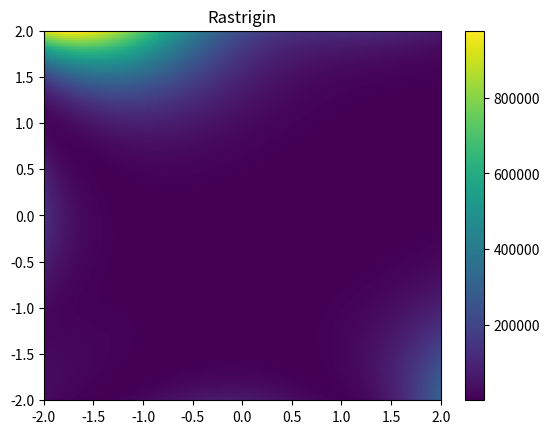

Generate this figure with matplotlib:
import numpy as np
import matplotlib.pyplot as plt

def func(x, y):
    """
    returns the negative of the Goldstein-Price function
    """
    return -((1+((x+y+1)**2)*(19-14*x+3*x**2-14*y+6*x*y+3*y**2))*(30+((2*x-3*y)**2)*(18-32*x+12*x**2+48*y-36*x*y+27*y**2)))

# generate 2 2d grids for the x & y bounds
y, x = np.meshgrid(np.linspace(-2, 2, 200), np.linspace(-2, 2, 200))
#z as a function of x and y
z=((1+((x+y+1)**2)*(19-14*x+3*x**2-14*y+6*x*y+3*y**2))*(30+((2*x-3*y)**2)*(18-32*x+12*x**2+48*y-36*x*y+27*y**2)))
#z = (1+(x+y+1)**2*(19-14*x+3*x**2-14*y+6*x*y+3*y**2))*(30+(2*x-3*y)**2*(18-32*x+12*x**2+48*y-36*x*y+27*y**2))  

# x and y are bounds, so z should be the value *inside* those bounds.
# Therefore, remove the last value from the z array.
z = z[:-1, :-1]
z_min, z_max = z.min(), np.abs(z).max()

fig, ax = plt.subplots()

#c = ax.pcolormesh(x, y, z, cmap='RdBu', vmin=z_min, vmax=z_max)
c = ax.pcolormesh(x, y, z, vmin=z_min, vmax=z_max)

ax.set_title('Rastrigin')
# set the limits of the plot to the limits of the data
ax.axis([x.min(), x.max(), y.min(), y.max()])
fig.colorbar(c, ax=ax)

plt.show()